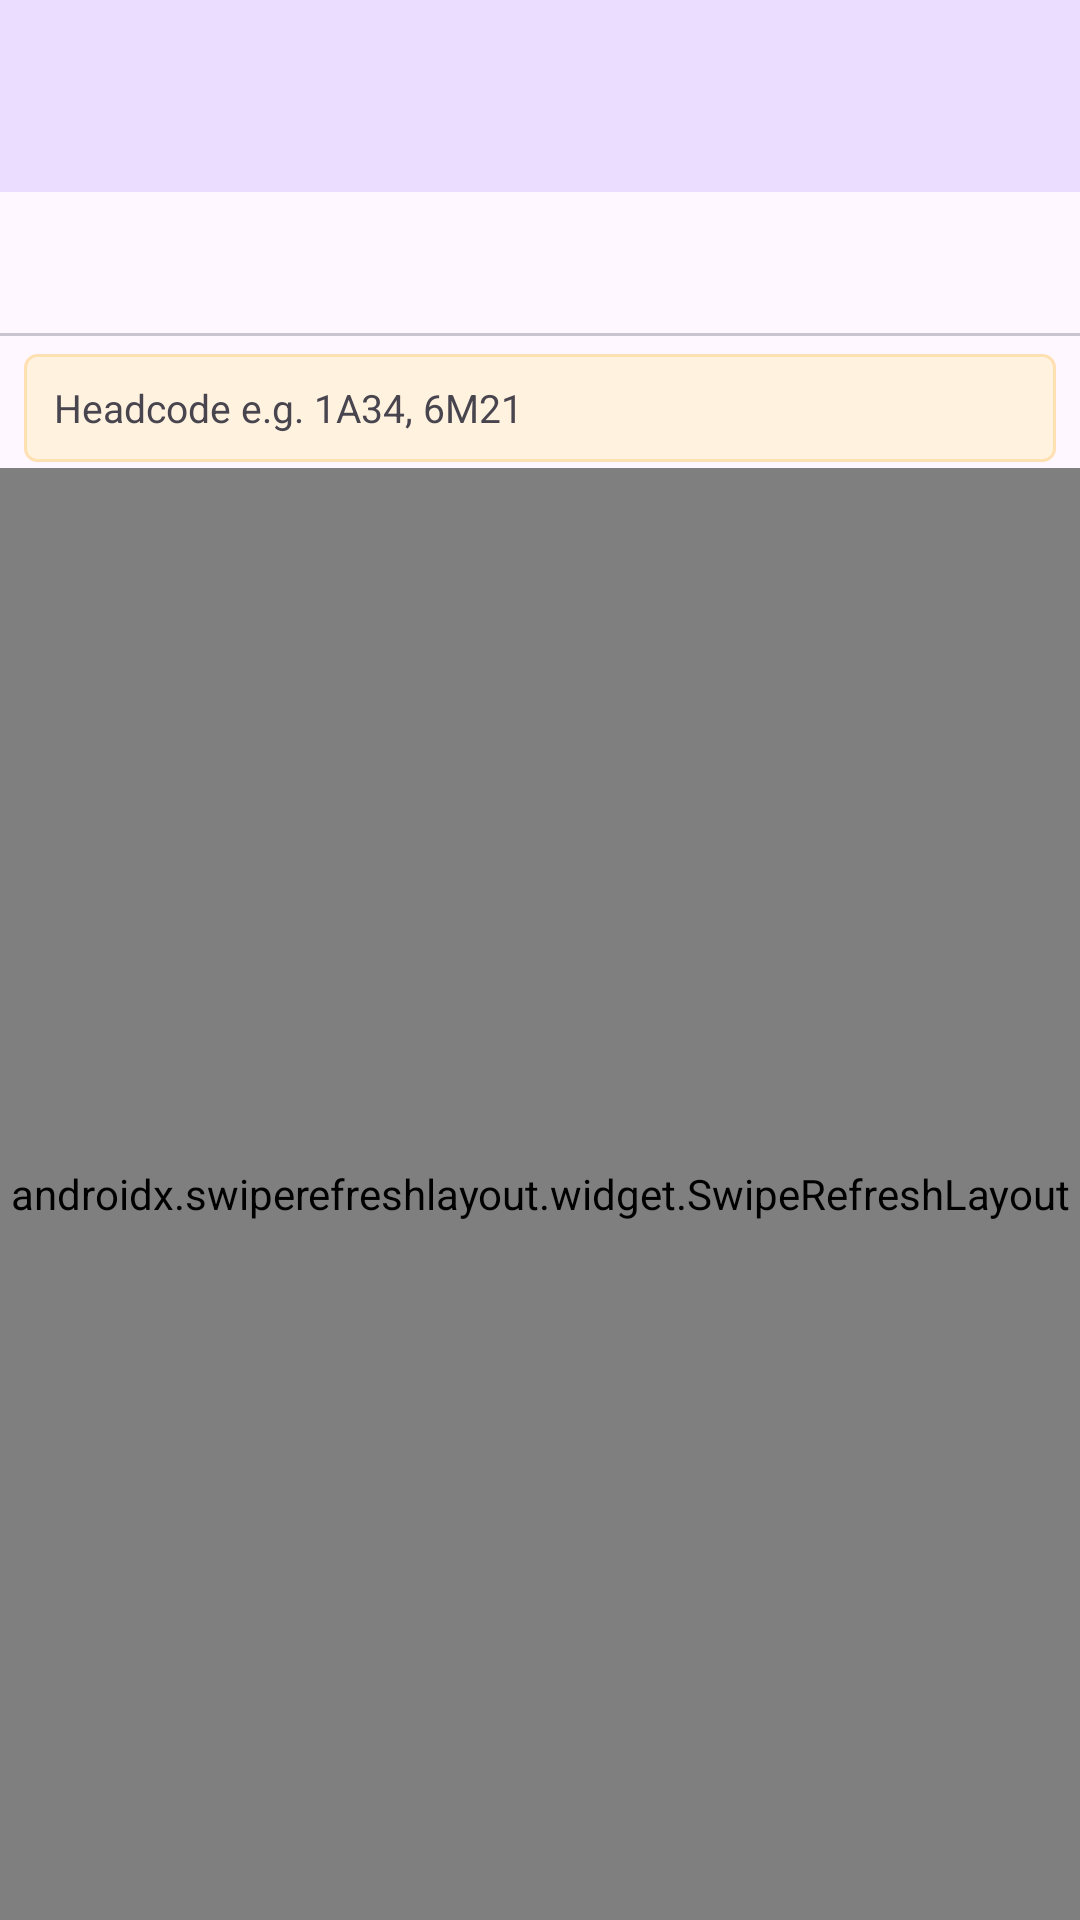

Reconstruct the res/layout file that produces this screen, plus the resources it refers to.
<!-- AndroidManifest.xml: application theme Theme.TrainTracker -->
<!-- res/layout/activity_station_board.xml -->
<?xml version="1.0" encoding="utf-8"?>
<LinearLayout xmlns:android="http://schemas.android.com/apk/res/android"
    xmlns:app="http://schemas.android.com/apk/res-auto"
    xmlns:tools="http://schemas.android.com/tools"
    android:layout_width="match_parent"
    android:layout_height="match_parent"
    android:orientation="vertical"
    android:background="?attr/colorSurface">

    <androidx.appcompat.widget.Toolbar
        android:id="@+id/toolbar"
        android:layout_width="match_parent"
        android:layout_height="?attr/actionBarSize"
        android:background="?attr/colorPrimaryContainer"
        android:theme="@style/ThemeOverlay.AppCompat.Dark.ActionBar"/>

    <com.google.android.material.tabs.TabLayout
        android:id="@+id/tabLayout"
        android:layout_width="match_parent"
        android:layout_height="wrap_content"
        app:tabGravity="fill"
        app:tabMode="fixed"
        app:tabTextColor="?attr/colorOnSurface"
        app:tabSelectedTextColor="?attr/colorPrimary"
        app:tabIndicatorColor="?attr/colorPrimary"/>

    
    <LinearLayout
        android:layout_width="match_parent"
        android:layout_height="wrap_content"
        android:orientation="horizontal"
        android:gravity="center_vertical"
        android:paddingHorizontal="8dp"
        android:paddingTop="6dp"
        android:paddingBottom="2dp">

        <EditText
            android:id="@+id/etHeadcode"
            android:layout_width="0dp"
            android:layout_height="36dp"
            android:layout_weight="1"
            android:hint="@string/hint_headcode"
            android:inputType="text"
            android:maxLines="1"
            android:textSize="13sp"
            android:paddingHorizontal="10dp"
            android:background="@drawable/bg_delay_reason"
            android:imeOptions="actionSearch"
            android:autofillHints="no"
            android:textColor="?attr/colorOnSurface"
            android:textColorHint="?attr/colorOnSurfaceVariant"/>

        <com.google.android.material.chip.Chip
            android:id="@+id/chipHeadcode"
            style="@style/Widget.Material3.Chip.Input"
            android:layout_width="wrap_content"
            android:layout_height="wrap_content"
            android:text="@string/chip_filter_active"
            app:chipBackgroundColor="@color/chip_bg_selector"
            app:closeIconVisible="true"
            android:textSize="12sp"
            android:layout_marginStart="6dp"
            android:visibility="gone"/>

    </LinearLayout>


    
    <HorizontalScrollView
        android:id="@+id/nsiStrip"
        android:layout_width="match_parent"
        android:layout_height="wrap_content"
        android:scrollbars="none"
        android:paddingHorizontal="8dp"
        android:paddingVertical="2dp"
        android:visibility="gone">
        <LinearLayout
            android:id="@+id/nsiChipContainer"
            android:layout_width="wrap_content"
            android:layout_height="wrap_content"
            android:orientation="horizontal"
            android:gravity="center_vertical"/>
    </HorizontalScrollView>

    
    <LinearLayout
        android:id="@+id/incidentsBanner"
        android:layout_width="match_parent"
        android:layout_height="wrap_content"
        android:orientation="vertical"
        android:visibility="gone">

        <HorizontalScrollView
            android:layout_width="match_parent"
            android:layout_height="wrap_content"
            android:scrollbars="none"
            android:paddingHorizontal="8dp"
            android:paddingBottom="4dp"
            tools:ignore="UselessParent">
            <LinearLayout
                android:id="@+id/incidentChipContainer"
                android:layout_width="wrap_content"
                android:layout_height="wrap_content"
                android:orientation="horizontal"
                android:gravity="center_vertical"/>
        </HorizontalScrollView>

    </LinearLayout>

    
    <LinearLayout
        android:id="@+id/stationAlertsBanner"
        android:layout_width="match_parent"
        android:layout_height="wrap_content"
        android:orientation="horizontal"
        android:background="#FFF3E0"
        android:paddingHorizontal="12dp"
        android:paddingVertical="8dp"
        android:gravity="center_vertical"
        android:visibility="gone">

        <TextView
            android:id="@+id/tvStationAlertsText"
            android:layout_width="0dp"
            android:layout_height="wrap_content"
            android:layout_weight="1"
            android:textSize="12sp"
            android:textColor="#BF360C"
            android:maxLines="2"
            android:ellipsize="end"/>

        <TextView
            android:id="@+id/tvStationAlertsMore"
            android:layout_width="wrap_content"
            android:layout_height="wrap_content"
            android:text="More ›"
            android:textSize="12sp"
            android:textColor="#BF360C"
            android:textStyle="bold"
            android:paddingStart="8dp"/>

    </LinearLayout>

    <ProgressBar
        android:id="@+id/progressBar"
        android:layout_width="wrap_content"
        android:layout_height="wrap_content"
        android:layout_gravity="center_horizontal"
        android:layout_margin="24dp"
        android:visibility="gone"/>

    <TextView
        android:id="@+id/tvError"
        android:layout_width="match_parent"
        android:layout_height="wrap_content"
        android:padding="16dp"
        android:textSize="14sp"
        android:textColor="@color/status_cancelled"
        android:visibility="gone"/>

    <androidx.swiperefreshlayout.widget.SwipeRefreshLayout
        android:id="@+id/swipeRefresh"
        android:layout_width="match_parent"
        android:layout_height="0dp"
        android:layout_weight="1">
        <androidx.recyclerview.widget.RecyclerView
            android:id="@+id/rvTrains"
            android:layout_width="match_parent"
            android:layout_height="match_parent"
            android:paddingBottom="8dp"
            android:clipToPadding="false"/>
    </androidx.swiperefreshlayout.widget.SwipeRefreshLayout>

</LinearLayout>
<!-- resources referenced by this layout -->
<resources>
  <color name="status_cancelled">#B71C1C</color>
  <!-- drawable bg_delay_reason (drawable) -->
  <?xml version="1.0" encoding="utf-8"?>
  <shape xmlns:android="http://schemas.android.com/apk/res/android">
      <solid android:color="#FFF3E0" />
      <corners android:radius="4dp" />
      <stroke android:width="1dp" android:color="#FFE0B2" />
  </shape>
  <string name="chip_filter_active">Filter active</string>
  <string name="hint_headcode">Headcode e.g. 1A34, 6M21</string>
  <style name="Theme.TrainTracker" parent="Theme.Material3.DayNight.NoActionBar">
          <item name="colorPrimary">@color/primary</item>
          <item name="colorOnPrimary">@color/white</item>
          <item name="colorSecondary">@color/accent</item>
          <item name="colorOnSecondary">@color/white</item>
          
          <item name="android:textColorPrimary">?attr/colorOnSurface</item>
          <item name="android:textColorSecondary">?attr/colorOnSurfaceVariant</item>
      </style>
  <color name="primary">#1A237E</color>
  <color name="white">#FFFFFF</color>
  <color name="accent">#FF6F00</color>
</resources>
